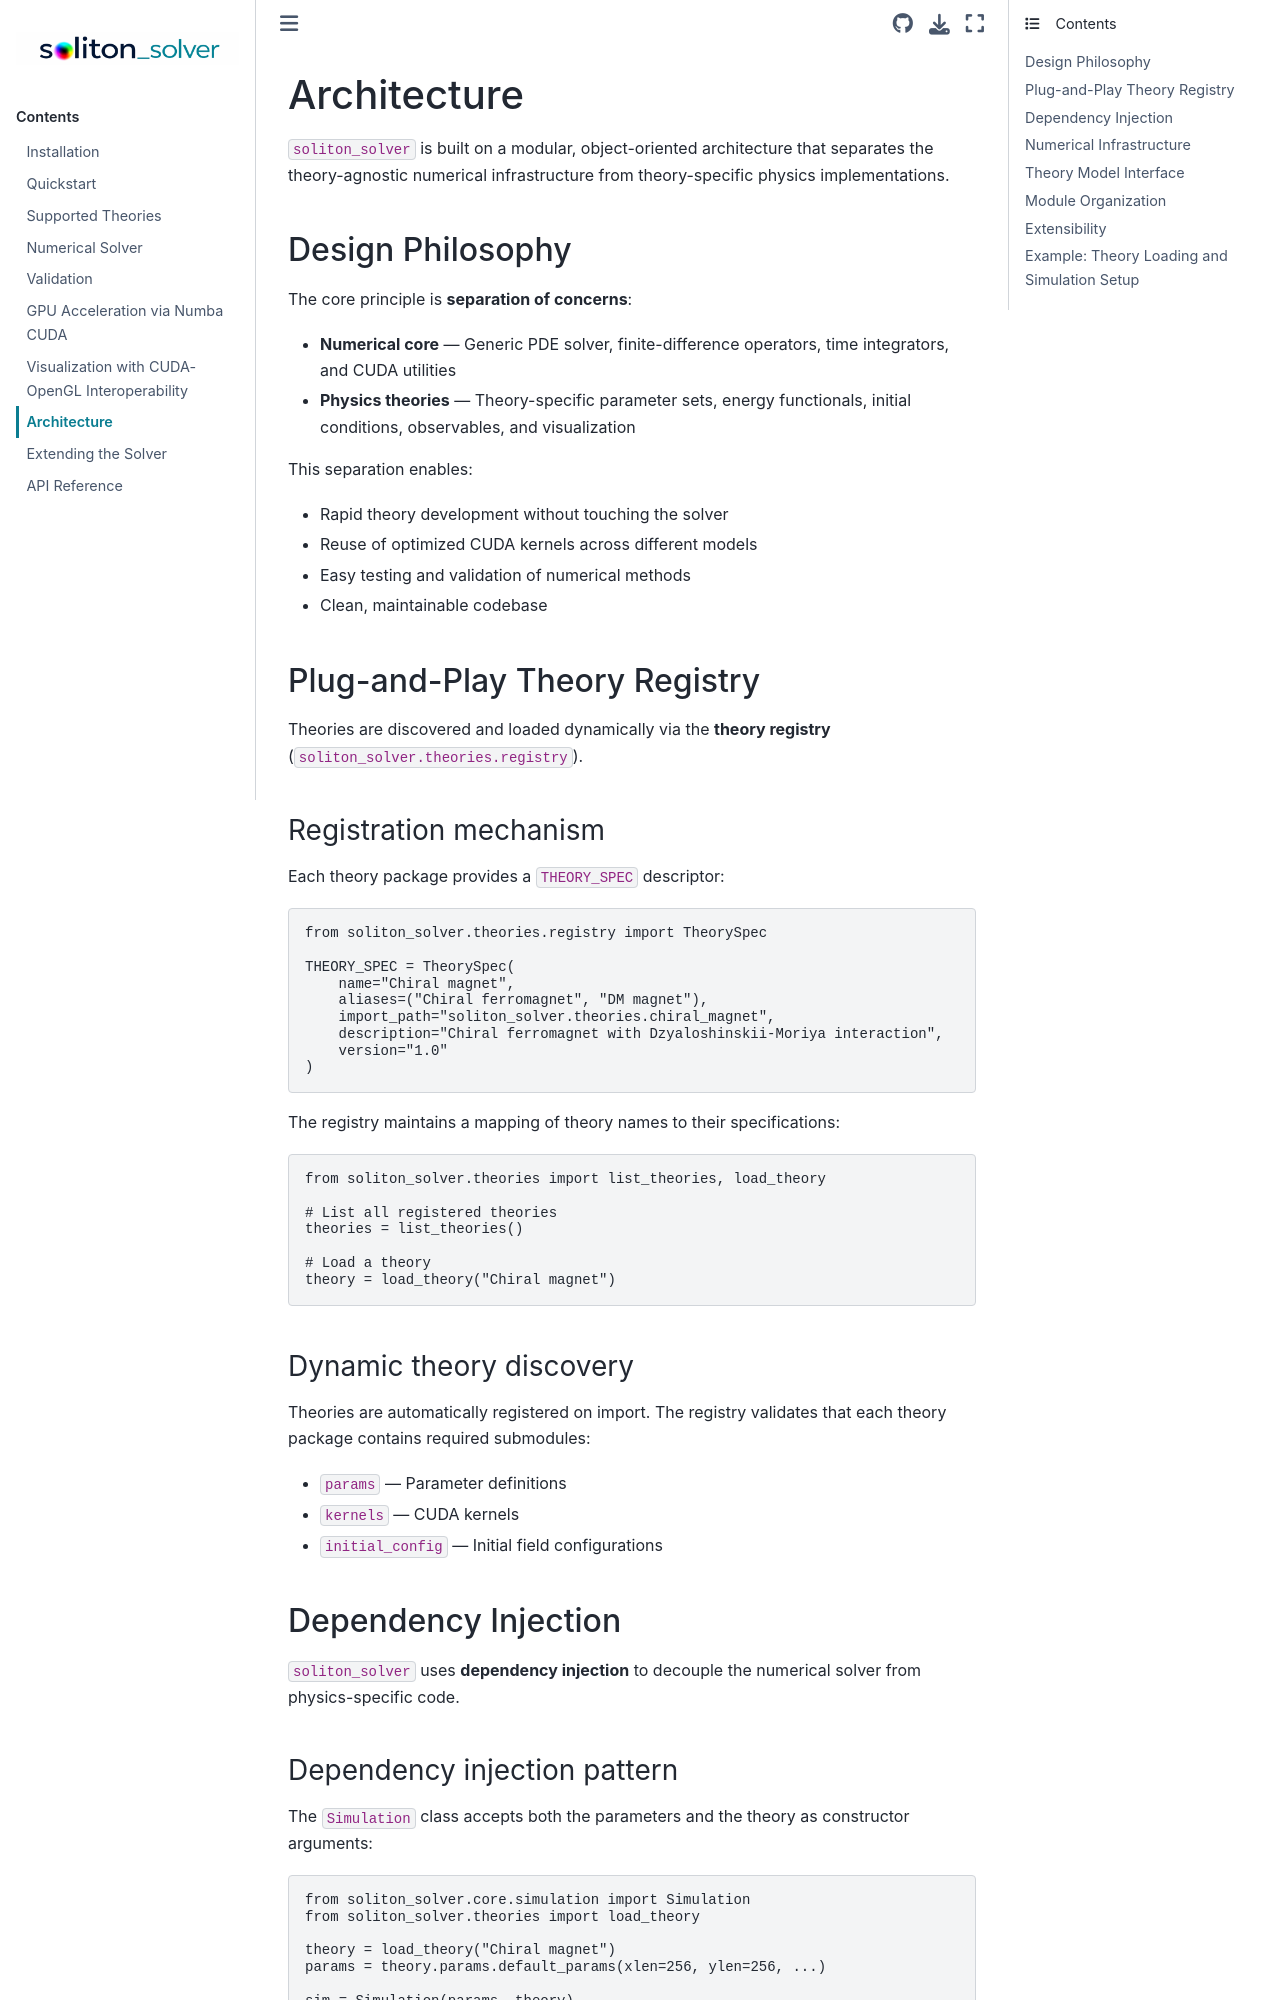

repository: Paulnleask/soliton_solver · page: architecture.html · generator: sphinx

# Architecture

`soliton_solver` is built on a modular, object-oriented architecture that separates the theory-agnostic numerical infrastructure from theory-specific physics implementations.

## Design Philosophy

The core principle is **separation of concerns**:

- **Numerical core** — Generic PDE solver, finite-difference operators, time integrators, and CUDA utilities
- **Physics theories** — Theory-specific parameter sets, energy functionals, initial conditions, observables, and visualization

This separation enables:
- Rapid theory development without touching the solver
- Reuse of optimized CUDA kernels across different models
- Easy testing and validation of numerical methods
- Clean, maintainable codebase

## Plug-and-Play Theory Registry

Theories are discovered and loaded dynamically via the **theory registry** (`soliton_solver.theories.registry`).

### Registration mechanism

Each theory package provides a `THEORY_SPEC` descriptor:

```python
from soliton_solver.theories.registry import TheorySpec

THEORY_SPEC = TheorySpec(
    name="Chiral magnet",
    aliases=("Chiral ferromagnet", "DM magnet"),
    import_path="soliton_solver.theories.chiral_magnet",
    description="Chiral ferromagnet with Dzyaloshinskii-Moriya interaction",
    version="1.0"
)
```

The registry maintains a mapping of theory names to their specifications:

```python
from soliton_solver.theories import list_theories, load_theory

# List all registered theories
theories = list_theories()

# Load a theory
theory = load_theory("Chiral magnet")
```

### Dynamic theory discovery

Theories are automatically registered on import. The registry validates that each theory package contains required submodules:
- `params` — Parameter definitions
- `kernels` — CUDA kernels
- `initial_config` — Initial field configurations

## Dependency Injection

`soliton_solver` uses **dependency injection** to decouple the numerical solver from physics-specific code.
